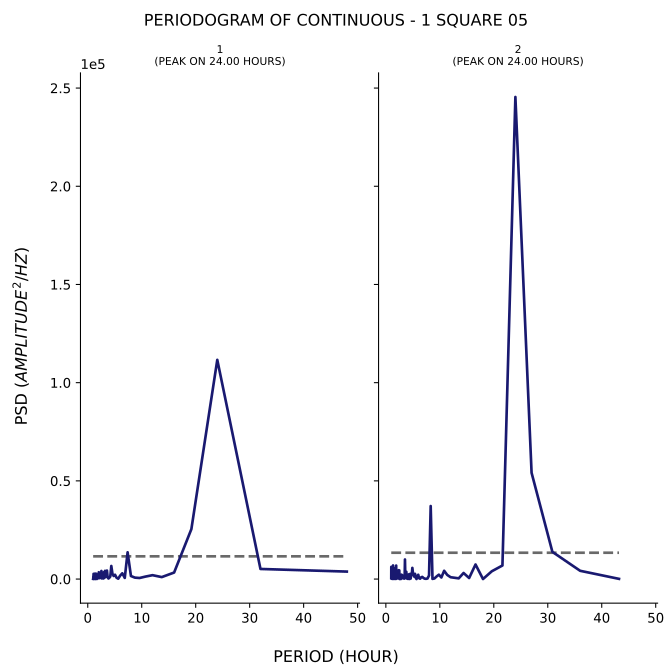

Values plotted in this chart, from the file beside it:
test, period, psd
1, 48.0, 3799
1, 32.0, 5136
1, 24.0, 111608
1, 19.2, 25428
1, 16.0, 3312
1, 13.71, 993.7
1, 12.0, 1969
1, 10.67, 1236
1, 9.6, 536
1, 8.727, 725.3
1, 8.0, 1542
1, 7.385, 13621
1, 6.857, 575.4
1, 6.4, 2919
1, 6.0, 1716
1, 5.647, 177.1
1, 5.333, 682.3
1, 5.053, 2188
1, 4.8, 1560
1, 4.571, 2709
1, 4.364, 6647
1, 4.174, 1280
1, 4.0, 662.1
1, 3.84, 288.7
1, 3.692, 731.1
1, 3.556, 4317
1, 3.429, 2401
1, 3.31, 1128
1, 3.2, 4181
1, 3.097, 632.3
1, 3.0, 3537
1, 2.909, 297.9
1, 2.824, 1737
1, 2.743, 448.4
1, 2.667, 309.2
1, 2.595, 318.9
1, 2.526, 4109
1, 2.462, 476
1, 2.4, 1037
1, 2.341, 1107
1, 2.286, 917.2
1, 2.233, 1751
1, 2.182, 927.9
1, 2.133, 754.1
1, 2.087, 403.1
1, 2.043, 3456
1, 2.0, 1035
1, 1.959, 572.4
1, 1.92, 649.5
1, 1.882, 1026
1, 1.846, 756.3
1, 1.811, 1197
1, 1.778, 1105
1, 1.745, 169.1
1, 1.714, 2048
1, 1.684, 37.98
1, 1.655, 288.4
1, 1.627, 704.2
1, 1.6, 835
1, 1.574, 2187
... 247 more rows
